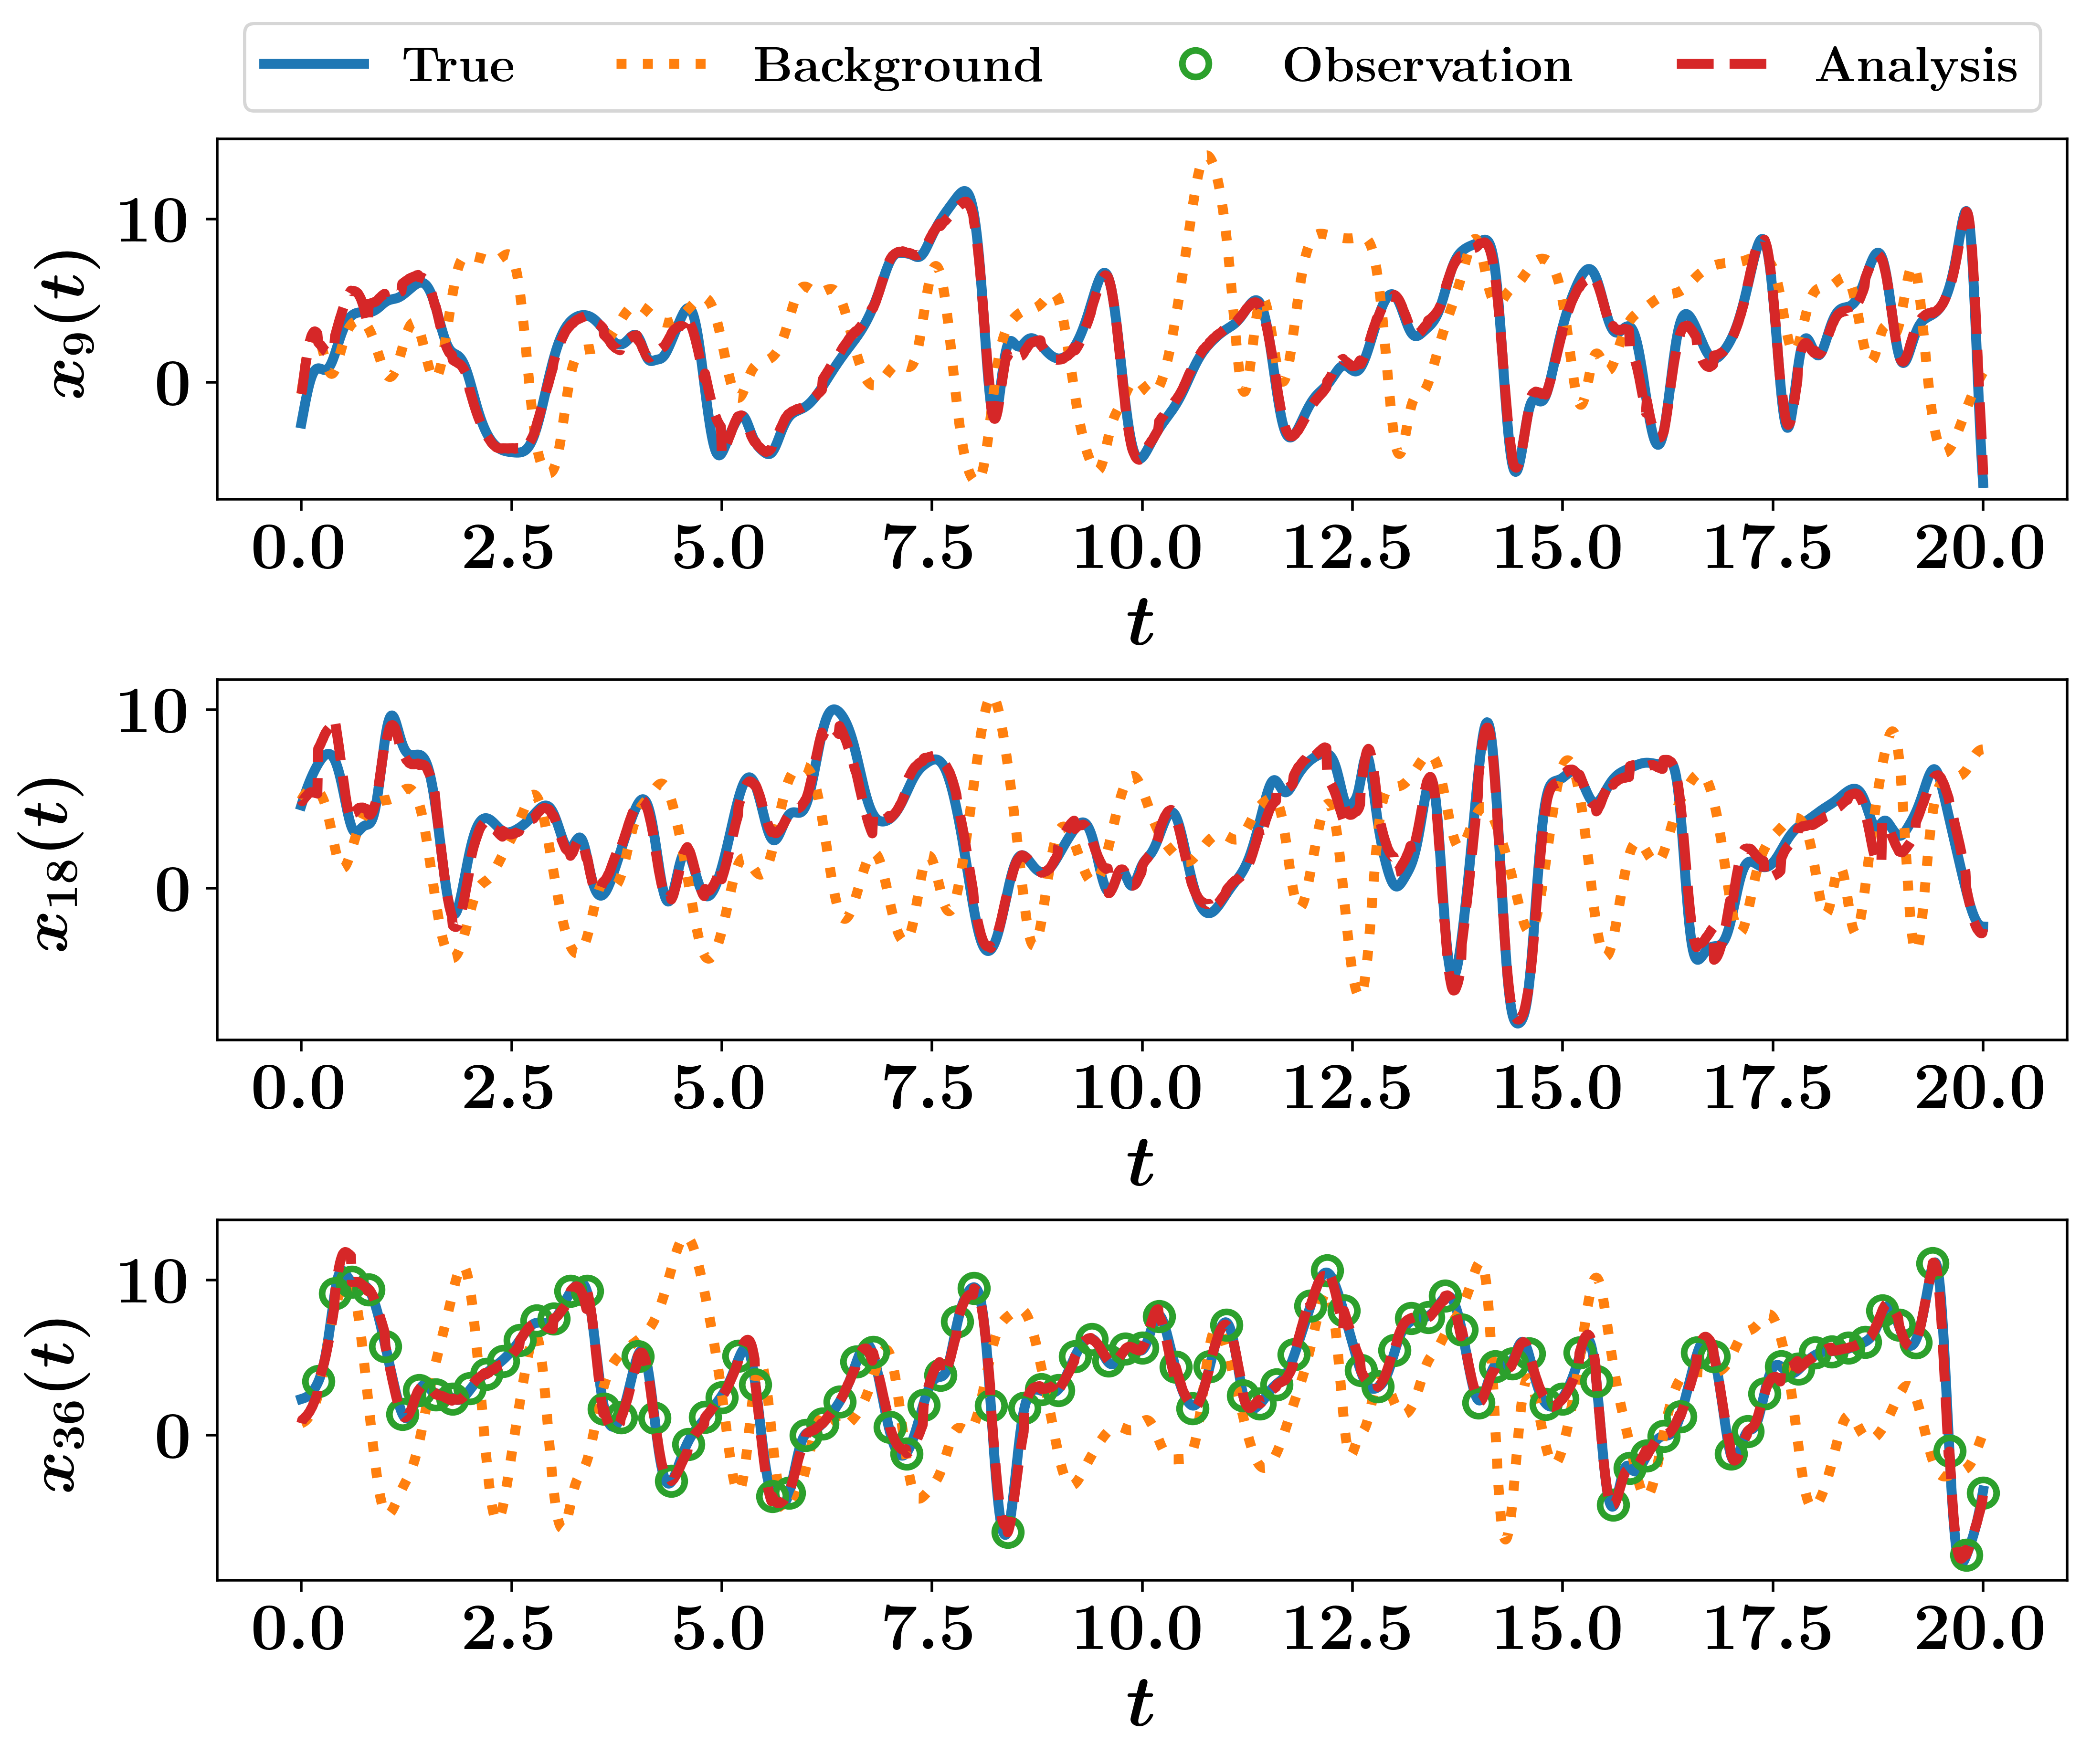

Write Python code to recreate this figure.
# -*- coding: utf-8 -*-
"""
Demonstration of the EnKF method using the Lorenz96 system 
"PyDA: A hands-on introduction to dynamical data assimilation with Python"
@authors: Shady E. Ahmed, Suraj Pawar, Omer San
"""


import numpy as np
import matplotlib.pyplot as plt
from examples import *
from time_integrators import *


def EnKF(ubi,w,ObsOp,JObsOp,R,B):
    
    # The analysis step for the (stochastic) ensemble Kalman filter 
    # with virtual observations

    n,N = ubi.shape # n is the state dimension and N is the size of ensemble
    m = w.shape[0] # m is the size of measurement vector

    # compute the mean of forecast ensemble
    ub = np.mean(ubi,1)    
    # compute Jacobian of observation operator at ub
    Dh = JObsOp(ub)
    # compute Kalman gain
    D = Dh@B@Dh.T + R
    K = B @ Dh.T @ np.linalg.inv(D)
        
    
    wi = np.zeros([m,N])
    uai = np.zeros([n,N])
    for i in range(N):
        # create virtual observations
        wi[:,i] = w + np.random.multivariate_normal(np.zeros(m), R)
        # compute analysis ensemble
        uai[:,i] = ubi[:,i] + K @ (wi[:,i]-ObsOp(ubi[:,i]))
        
    # compute the mean of analysis ensemble
    ua = np.mean(uai,1)    
    # compute analysis error covariance matrix
    P = (1/(N-1)) * (uai - ua.reshape(-1,1)) @ (uai - ua.reshape(-1,1)).T
    return uai, P

#%% Application: Lorenz 96

n = 36 #dimension of state
F = 8 #forcing term

dt = 0.01
tm = 20
nt = int(tm/dt)
t = np.linspace(0,tm,nt+1)

############################ Twin experiment ##################################
np.random.seed(seed=1)
# Observation operator
def h(u):
    n= u.shape[0]
    m= 9
    H = np.zeros((m,n))
    di = int(n/m) #distance between measurements
    for i in range(m):
        H[i,(i+1)*di-1] = 1
    z = H @ u
    return z

# Jacobian of observational map
def Dh(u):
    n= u.shape[0]
    m= 9
    H = np.zeros((m,n))    
    di = int(n/m) # distance between measurements 
    for i in range(m):
        H[i,(i+1)*di-1] = 1

    return H

# compute a physical IC by running the model from t=-20 to t = 0
u0 = F * np.ones(n)  # Initial state (equilibrium)
u0[19] = u0[19] + 0.01  # Add small perturbation to 20th variable
#time integration
u0True = u0
nt1 = int(20/dt)
for k in range(nt1):
    u0True = RK4(Lorenz96,u0True,dt,F)

# Define observations
m = 9    
dt_m = 0.2 #time period between observations
tm_m = 20 #maximum time for observations
nt_m = int(tm_m/dt_m) #number of observation instants
ind_m = (np.linspace(int(dt_m/dt),int(tm_m/dt),nt_m)).astype(int)
t_m = t[ind_m]

sig_m= 0.1  # standard deviation for measurement noise
R = sig_m**2*np.eye(m) #covariance matrix for measurement noise

#time integration
uTrue = np.zeros([n,nt+1])
uTrue[:,0] = u0True
km = 0
w = np.zeros([m,nt_m])
for k in range(nt):
    uTrue[:,k+1] = RK4(Lorenz96,uTrue[:,k],dt,F)
    if (km<nt_m) and (k+1==ind_m[km]):
        w[:,km] = h(uTrue[:,k+1]) + np.random.normal(0,sig_m,[m,])
        km = km+1
        
########################### Data Assimilation #################################
# perturb IC
sig_b= 1
u0b = u0True + np.random.normal(0,sig_b,[n,])
B = sig_b**2*np.eye(n)

sig_p= 0.1
Q = sig_p**2*np.eye(n)

#time integration
ub = np.zeros([n,nt+1])
ub[:,0] = u0b
ua = np.zeros([n,nt+1])
ua[:,0] = u0b


# ensemble size 
N = 50
#initialize ensemble
uai = np.zeros([n,N])
for i in range(N):
    uai[:,i] = u0b + np.random.multivariate_normal(np.zeros(n), B)

km = 0
for k in range(nt):
    # Forecast Step
    #background trajectory [without correction]
    ub[:,k+1] = RK4(Lorenz96,ub[:,k],dt,F) 
    #EnKF trajectory [with correction at observation times]
    for i in range(N): # forecast ensemble
        uai[:,i] = RK4(Lorenz96,uai[:,i],dt,F) \
                 + np.random.multivariate_normal(np.zeros(n), Q)

    # compute the mean of forecast ensemble
    ua[:,k+1] = np.mean(uai,1)
    # compute forecast error covariance matrix
    B = (1/(N-1)) * (uai - ua[:,k+1].reshape(-1,1)) @ (uai - ua[:,k+1].reshape(-1,1)).T

    if (km<nt_m) and (k+1==ind_m[km]):
        # Analysis Step
        uai,B = EnKF(uai,w[:,km],h,Dh,R,B)
        # compute the mean of analysis ensemble
        ua[:,k+1] = np.mean(uai,1)    
        km = km+1


        
#%%
############################### Plotting ######################################
import matplotlib as mpl
mpl.rc('text', usetex=True)
mpl.rcParams['text.latex.preamble']=[r"\usepackage{amsmath}"]
mpl.rcParams['text.latex.preamble'] = [r'\boldmath']
font = {'family' : 'normal',
        'weight' : 'bold',
        'size'   : 20}
mpl.rc('font', **font)

fig, ax = plt.subplots(nrows=3,ncols=1, figsize=(10,8))
ax = ax.flat

ax[0].plot(t,uTrue[8,:], label=r'\bf{True}', linewidth = 3, color='C0')
ax[0].plot(t,ub[8,:], ':', label=r'\bf{Background}', linewidth = 3, color='C1')
ax[0].plot(t,ua[8,:], '--', label=r'\bf{Analysis}', linewidth = 3, color='C3')
ax[0].set_xlabel(r'$t$',fontsize=22)
    
ax[1].plot(t,uTrue[17,:], label=r'\bf{True}', linewidth = 3, color='C0')
ax[1].plot(t,ub[17,:], ':', label=r'\bf{Background}', linewidth = 3, color='C1')
ax[1].plot(t,ua[17,:], '--', label=r'\bf{Analysis}', linewidth = 3, color='C3')
ax[1].set_xlabel(r'$t$',fontsize=22)

ax[2].plot(t,uTrue[35,:], label=r'\bf{True}', linewidth = 3, color='C0')
ax[2].plot(t,ub[35,:], ':', label=r'\bf{Background}', linewidth = 3, color='C1')
ax[2].plot(t[ind_m],w[8,:], 'o', fillstyle='none', \
               label=r'\bf{Observation}', markersize = 8, markeredgewidth = 2, color='C2')
ax[2].plot(t,ua[35,:], '--', label=r'\bf{Analysis}', linewidth = 3, color='C3')
ax[2].set_xlabel(r'$t$',fontsize=22)


ax[2].legend(loc="center", bbox_to_anchor=(0.5,4.2),ncol =4,fontsize=15)

ax[0].set_ylabel(r'$x_{9}(t)$')
ax[1].set_ylabel(r'$x_{18}(t)$', labelpad=9)
ax[2].set_ylabel(r'$x_{36}(t)$', labelpad=7)
fig.subplots_adjust(hspace=0.5)

plt.savefig('L96_EnKF.png', dpi = 500, bbox_inches = 'tight')
